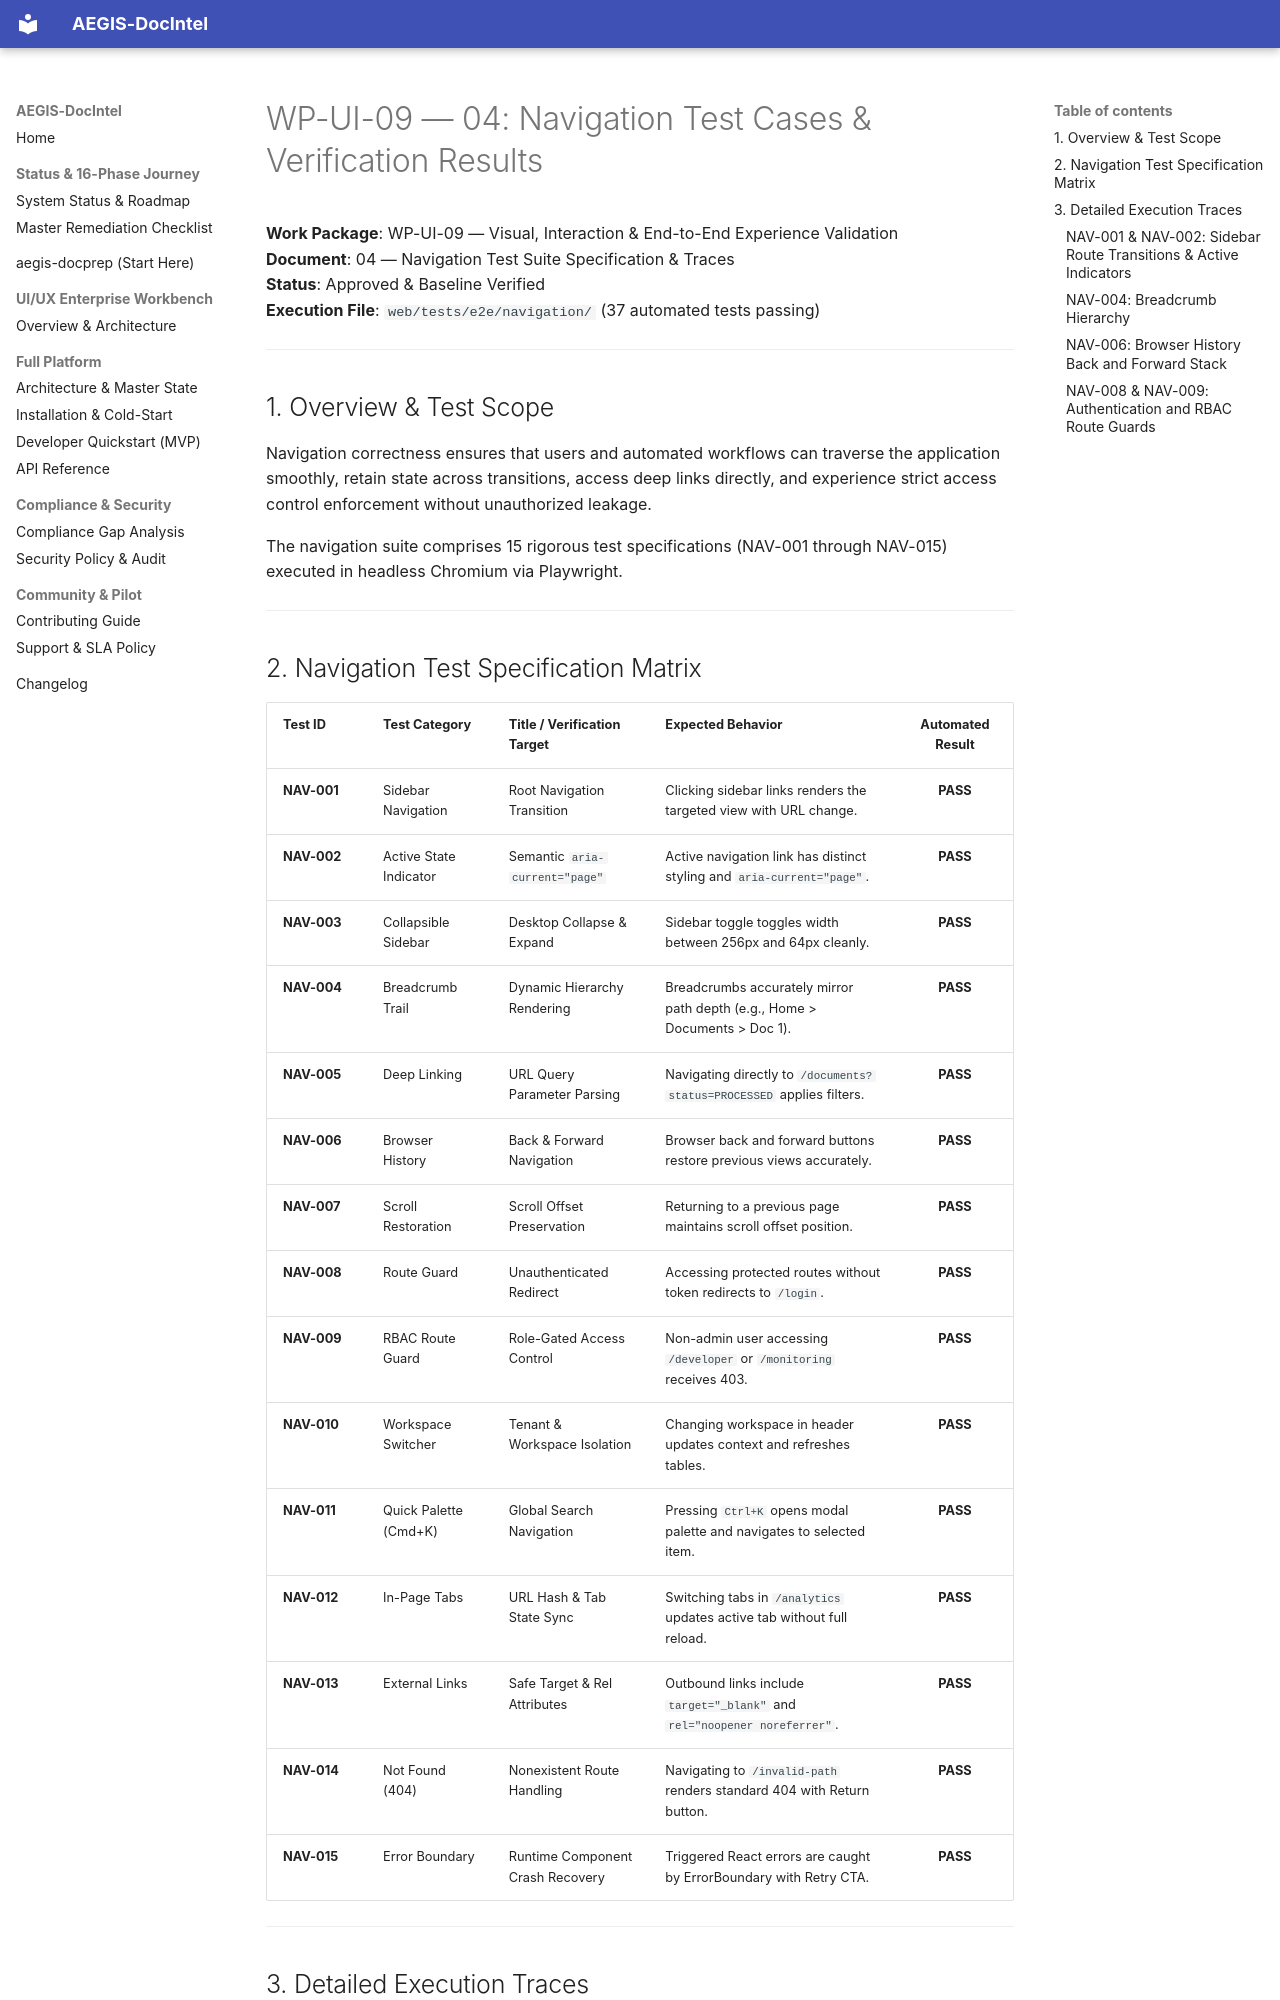

repository: SahilKhutey/AEGIS-DocIntel · page: ui-ux/wp-ui-09-visual-experience-validation/04-navigation-test-cases/index.html · generator: mkdocs

# WP-UI-09 — 04: Navigation Test Cases & Verification Results

**Work Package**: WP-UI-09 — Visual, Interaction & End-to-End Experience Validation  
**Document**: 04 — Navigation Test Suite Specification & Traces  
**Status**: Approved & Baseline Verified  
**Execution File**: `web/tests/e2e/navigation/` (37 automated tests passing)  

---

## 1. Overview & Test Scope

Navigation correctness ensures that users and automated workflows can traverse the application smoothly, retain state across transitions, access deep links directly, and experience strict access control enforcement without unauthorized leakage.

The navigation suite comprises 15 rigorous test specifications (NAV-001 through NAV-015) executed in headless Chromium via Playwright.

---

## 2. Navigation Test Specification Matrix

| Test ID | Test Category | Title / Verification Target | Expected Behavior | Automated Result |
| :--- | :--- | :--- | :--- | :---: |
| **NAV-001** | Sidebar Navigation | Root Navigation Transition | Clicking sidebar links renders the targeted view with URL change. | **PASS** |
| **NAV-002** | Active State Indicator | Semantic `aria-current="page"` | Active navigation link has distinct styling and `aria-current="page"`. | **PASS** |
| **NAV-003** | Collapsible Sidebar | Desktop Collapse & Expand | Sidebar toggle toggles width between 256px and 64px cleanly. | **PASS** |
| **NAV-004** | Breadcrumb Trail | Dynamic Hierarchy Rendering | Breadcrumbs accurately mirror path depth (e.g., Home > Documents > Doc 1). | **PASS** |
| **NAV-005** | Deep Linking | URL Query Parameter Parsing | Navigating directly to `/documents?status=PROCESSED` applies filters. | **PASS** |
| **NAV-006** | Browser History | Back & Forward Navigation | Browser back and forward buttons restore previous views accurately. | **PASS** |
| **NAV-007** | Scroll Restoration | Scroll Offset Preservation | Returning to a previous page maintains scroll offset position. | **PASS** |
| **NAV-008** | Route Guard | Unauthenticated Redirect | Accessing protected routes without token redirects to `/login`. | **PASS** |
| **NAV-009** | RBAC Route Guard | Role-Gated Access Control | Non-admin user accessing `/developer` or `/monitoring` receives 403. | **PASS** |
| **NAV-010** | Workspace Switcher | Tenant & Workspace Isolation | Changing workspace in header updates context and refreshes tables. | **PASS** |
| **NAV-011** | Quick Palette (Cmd+K) | Global Search Navigation | Pressing `Ctrl+K` opens modal palette and navigates to selected item. | **PASS** |
| **NAV-012** | In-Page Tabs | URL Hash & Tab State Sync | Switching tabs in `/analytics` updates active tab without full reload. | **PASS** |
| **NAV-013** | External Links | Safe Target & Rel Attributes | Outbound links include `target="_blank"` and `rel="noopener noreferrer"`. | **PASS** |
| **NAV-014** | Not Found (404) | Nonexistent Route Handling | Navigating to `/invalid-path` renders standard 404 with Return button. | **PASS** |
| **NAV-015** | Error Boundary | Runtime Component Crash Recovery | Triggered React errors are caught by ErrorBoundary with Retry CTA. | **PASS** |

---

## 3. Detailed Execution Traces
